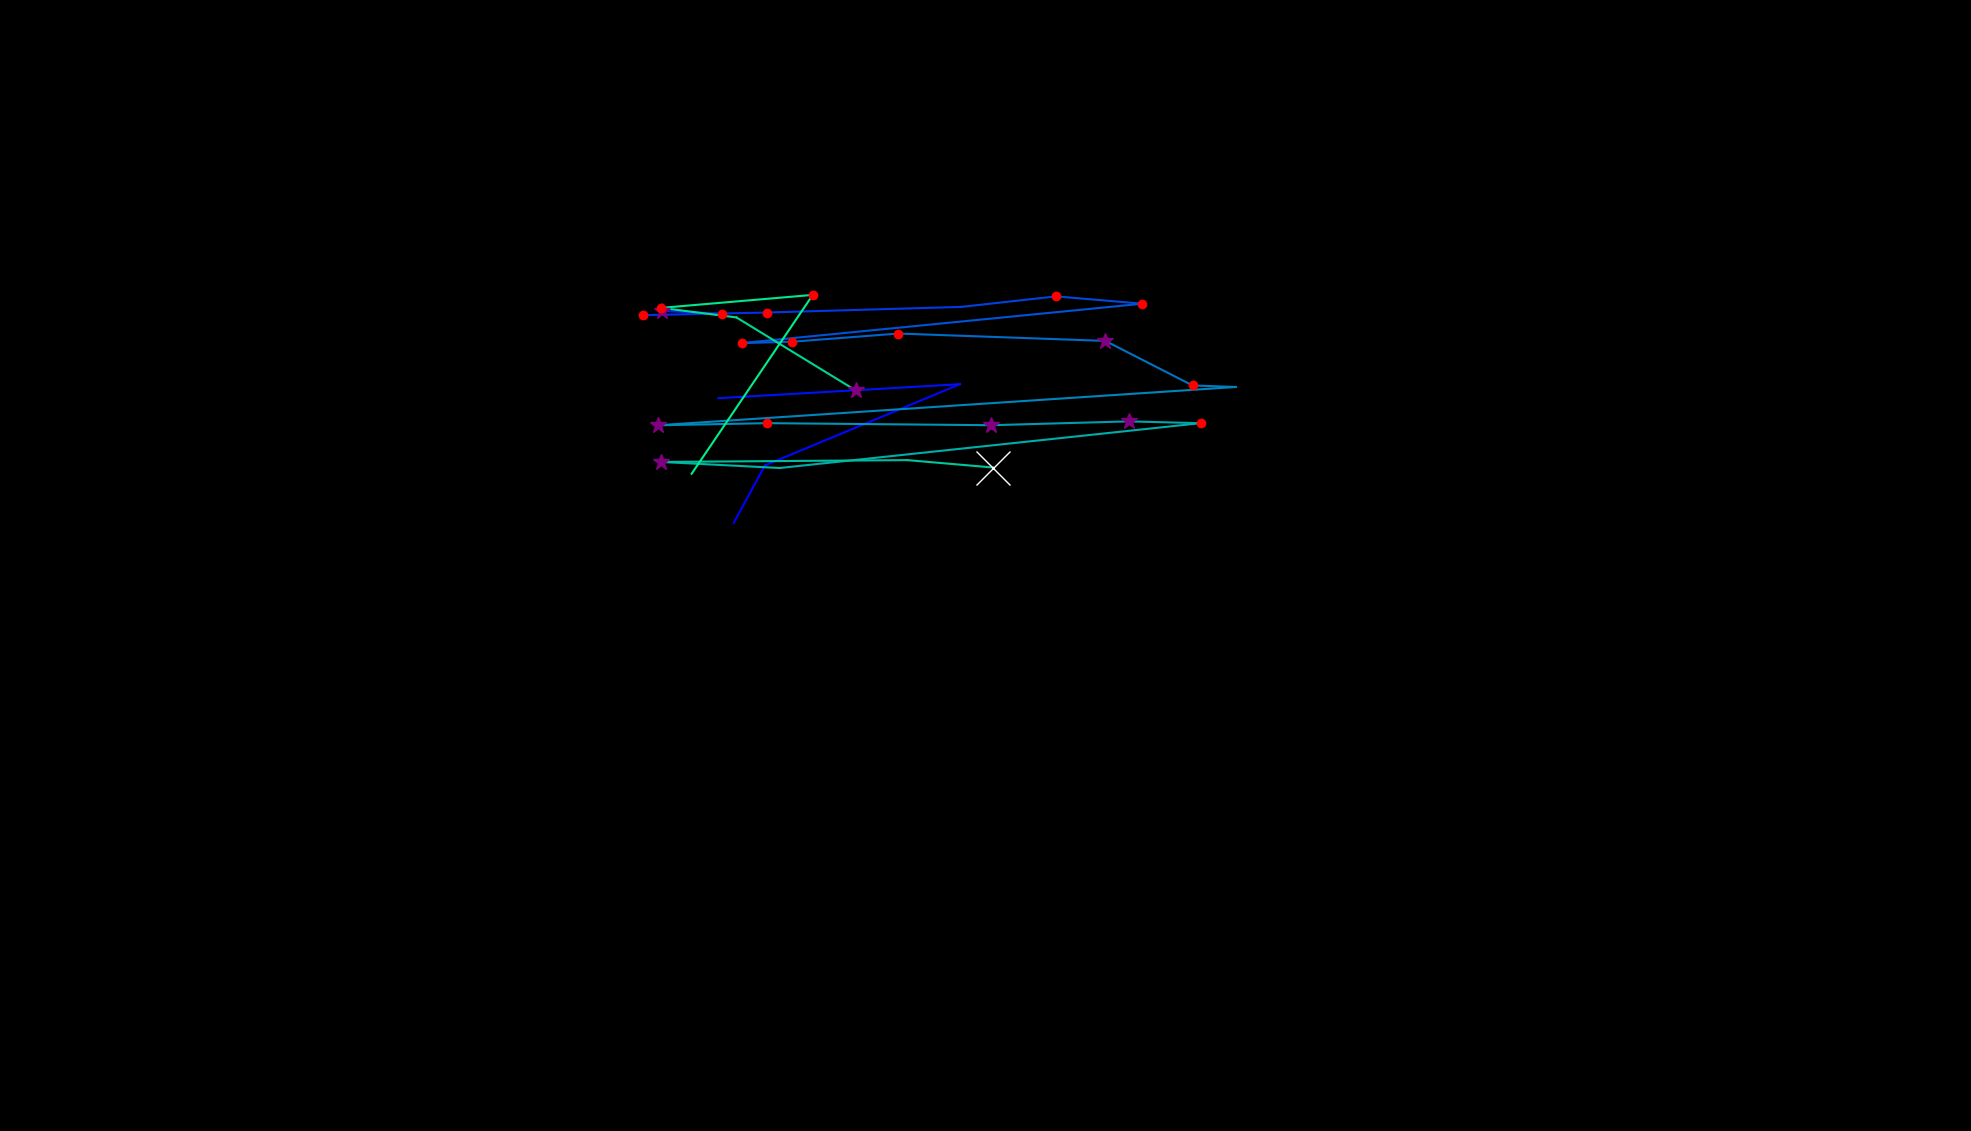

The file beside this chart, header and first rows:
, fixation_id, timestamp, avg_gaze_x, avg_gaze_y, duration
0, 136.0, 33914, 952.9, 789.9, 108.5
1, 137.0, 34107, 993.4, 864.4, 24.1
2, 138.0, 34637, 1247, 969.9, 96.41
3, 139.0, 34806, 933.1, 951.7, 108.5
4, 141.0, 35445, 938, 1061, 120.5
5, 142.0, 35589, 859.9, 1065, 265.1
6, 144.0, 36059, 834.5, 1060, 168.7
7, 145.0, 36252, 996.4, 1063, 144.6
8, 146.0, 36577, 1248, 1070, 96.41
9, 147.0, 36770, 1372, 1084, 132.6
10, 148.0, 36951, 1484, 1074, 168.7
11, 149.0, 37180, 963.7, 1023, 192.8
12, 150.0, 37397, 1029, 1025, 132.6
13, 151.0, 37554, 1167, 1036, 216.9
14, 152.0, 37807, 1436, 1026, 253.1
15, 153.0, 38084, 1549, 968.2, 168.7
16, 154.0, 38289, 1605, 966.3, 96.41
17, 155.0, 38482, 853.9, 916.5, 253.1
18, 156.0, 38783, 996.6, 919.3, 168.7
19, 157.0, 39024, 1287, 916.6, 253.1
20, 158.0, 39325, 1466, 921.6, 277.2
21, 159.0, 39627, 1559, 919.3, 156.7
22, 160.0, 39819, 1013, 861, 96.41
23, 161.0, 39940, 858.6, 868.9, 325.4
24, 162.0, 40350, 1178, 871.3, 108.5
25, 163.0, 40542, 1290, 861.7, 650.8
26, 167.0, 41977, 1111, 961.9, 337.5
27, 168.0, 42338, 956.4, 1057, 96.41
28, 169.0, 42471, 858.7, 1069, 156.7
29, 170.0, 42676, 1056, 1086, 156.7
30, 171.0, 42868, 898.3, 853.6, 108.5
